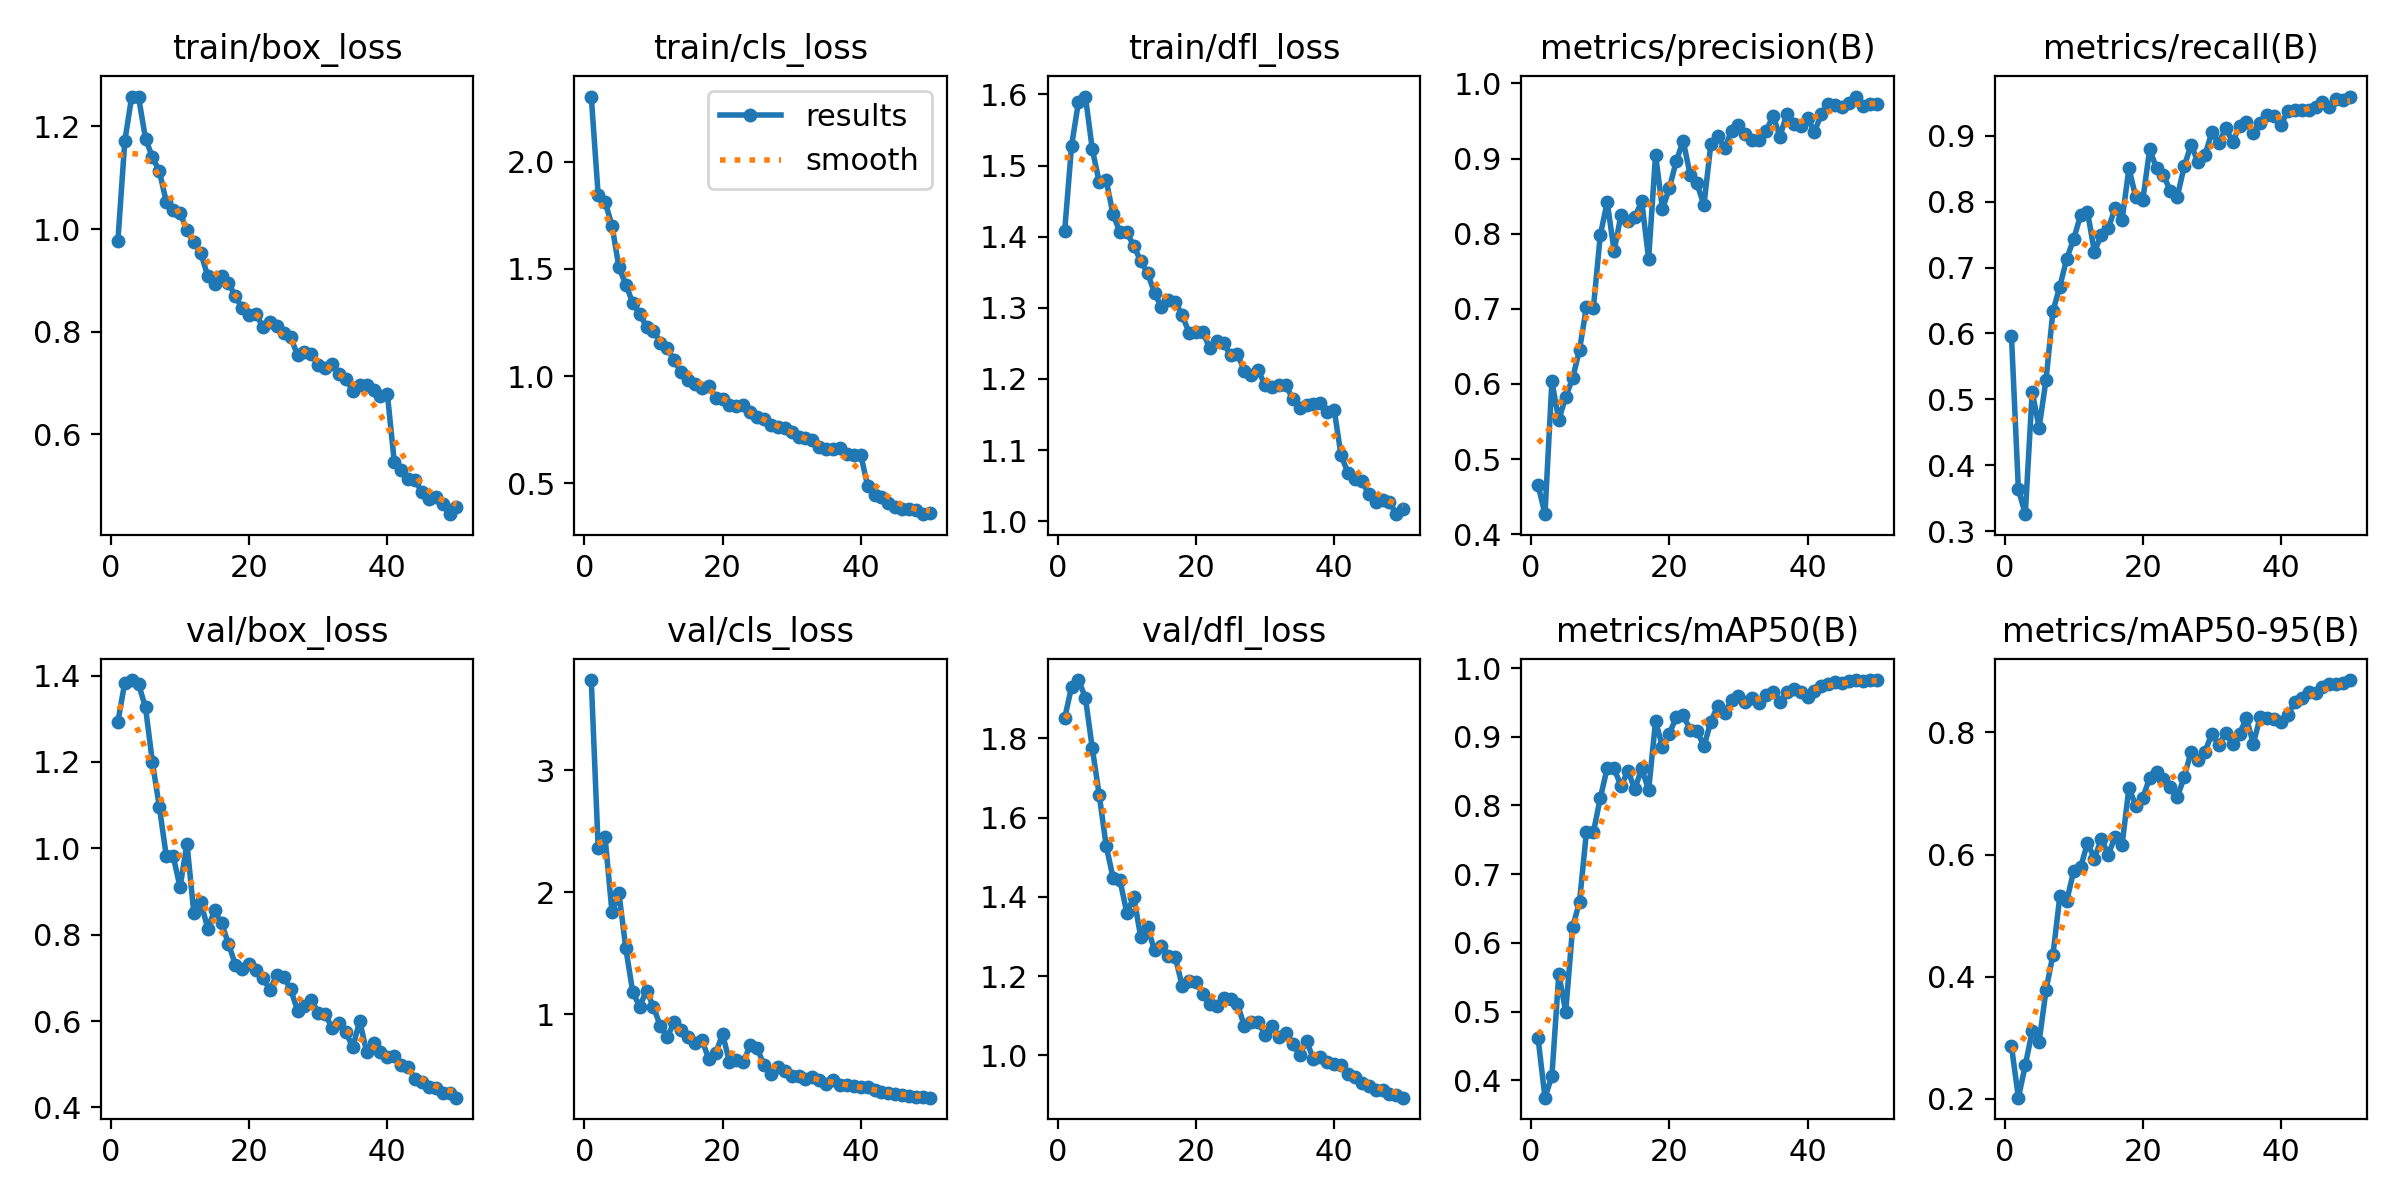

Data behind this chart, as committed beside it:
epoch, time, train/box_loss, train/cls_loss, train/dfl_loss, metrics/precision(B), metrics/recall(B), metrics/mAP50(B), metrics/mAP50-95(B), val/box_loss, val/cls_loss, val/dfl_loss, lr/pg0, lr/pg1, lr/pg2
1, 71.15, 0.9763, 2.303, 1.408, 0.4654, 0.5955, 0.4611, 0.2862, 1.293, 3.742, 1.851, 0.0004725, 0.0004725, 0.0004725
2, 140.3, 1.171, 1.843, 1.528, 0.4266, 0.3636, 0.3746, 0.2021, 1.384, 2.36, 1.93, 0.00093, 0.00093, 0.00093
3, 204.3, 1.258, 1.812, 1.59, 0.6032, 0.3258, 0.4062, 0.2551, 1.39, 2.45, 1.947, 0.001369, 0.001369, 0.001369
4, 267.7, 1.257, 1.702, 1.597, 0.5522, 0.5117, 0.5543, 0.3113, 1.38, 1.834, 1.902, 0.001344, 0.001344, 0.001344
5, 331.3, 1.176, 1.507, 1.523, 0.5826, 0.457, 0.4998, 0.2936, 1.326, 1.992, 1.774, 0.001316, 0.001316, 0.001316
6, 393.8, 1.14, 1.426, 1.476, 0.6076, 0.5295, 0.6226, 0.378, 1.199, 1.539, 1.657, 0.001288, 0.001288, 0.001288
7, 456.6, 1.113, 1.342, 1.48, 0.6454, 0.6338, 0.6602, 0.4361, 1.096, 1.181, 1.529, 0.001259, 0.001259, 0.001259
8, 519.9, 1.053, 1.291, 1.431, 0.7026, 0.6712, 0.7617, 0.5316, 0.983, 1.061, 1.448, 0.001231, 0.001231, 0.001231
9, 583.2, 1.038, 1.229, 1.406, 0.7009, 0.7135, 0.7609, 0.5246, 0.9822, 1.193, 1.442, 0.001203, 0.001203, 0.001203
10, 646.4, 1.032, 1.212, 1.406, 0.7976, 0.743, 0.8106, 0.5727, 0.91, 1.059, 1.359, 0.001174, 0.001174, 0.001174
11, 709.5, 0.9975, 1.157, 1.387, 0.8421, 0.7793, 0.8543, 0.5789, 1.011, 0.9001, 1.4, 0.001146, 0.001146, 0.001146
12, 772.7, 0.9742, 1.131, 1.366, 0.7773, 0.7845, 0.8542, 0.6193, 0.8491, 0.8131, 1.299, 0.001118, 0.001118, 0.001118
13, 836, 0.9534, 1.073, 1.349, 0.8245, 0.7238, 0.8281, 0.5934, 0.876, 0.9324, 1.323, 0.001089, 0.001089, 0.001089
14, 900.1, 0.9084, 1.017, 1.321, 0.8164, 0.7491, 0.8504, 0.6259, 0.8142, 0.867, 1.265, 0.001061, 0.001061, 0.001061
15, 963.7, 0.8931, 0.9825, 1.301, 0.8218, 0.7593, 0.8239, 0.6, 0.8565, 0.8135, 1.276, 0.001033, 0.001033, 0.001033
16, 1027, 0.909, 0.964, 1.311, 0.8433, 0.79, 0.854, 0.6293, 0.8266, 0.7619, 1.251, 0.001005, 0.001005, 0.001005
17, 1090, 0.8954, 0.9437, 1.308, 0.7663, 0.7716, 0.8221, 0.6156, 0.7792, 0.7877, 1.249, 0.0009763, 0.0009763, 0.0009763
18, 1153, 0.8686, 0.9531, 1.29, 0.9053, 0.8504, 0.9229, 0.7093, 0.7307, 0.6317, 1.176, 0.000948, 0.000948, 0.000948
19, 1216, 0.8454, 0.9003, 1.265, 0.8323, 0.8063, 0.8857, 0.6802, 0.7202, 0.6774, 1.189, 0.0009197, 0.0009197, 0.0009197
20, 1278, 0.8321, 0.8949, 1.266, 0.8608, 0.8023, 0.9047, 0.6929, 0.733, 0.8357, 1.186, 0.0008914, 0.0008914, 0.0008914
21, 1342, 0.8344, 0.8664, 1.266, 0.8964, 0.879, 0.9285, 0.7256, 0.7186, 0.6061, 1.155, 0.0008631, 0.0008631, 0.0008631
22, 1408, 0.8083, 0.8586, 1.243, 0.9237, 0.8506, 0.932, 0.7358, 0.6986, 0.6263, 1.129, 0.0008348, 0.0008348, 0.0008348
23, 1471, 0.8181, 0.865, 1.253, 0.8787, 0.84, 0.9099, 0.723, 0.6727, 0.6026, 1.124, 0.0008065, 0.0008065, 0.0008065
24, 1534, 0.81, 0.832, 1.25, 0.8668, 0.8159, 0.9091, 0.7107, 0.7061, 0.7473, 1.144, 0.0007782, 0.0007782, 0.0007782
25, 1597, 0.797, 0.809, 1.234, 0.8377, 0.8076, 0.8859, 0.694, 0.7026, 0.7178, 1.141, 0.0007499, 0.0007499, 0.0007499
26, 1660, 0.7888, 0.7992, 1.236, 0.9191, 0.8536, 0.922, 0.7275, 0.6735, 0.5814, 1.13, 0.0007216, 0.0007216, 0.0007216
27, 1724, 0.7542, 0.7705, 1.211, 0.9294, 0.8863, 0.9452, 0.7687, 0.6245, 0.5095, 1.074, 0.0006934, 0.0006934, 0.0006934
28, 1787, 0.7606, 0.7632, 1.206, 0.9137, 0.8595, 0.9351, 0.7554, 0.634, 0.5633, 1.084, 0.0006651, 0.0006651, 0.0006651
29, 1850, 0.7555, 0.7566, 1.213, 0.9371, 0.8711, 0.9534, 0.7682, 0.6486, 0.5336, 1.086, 0.0006368, 0.0006368, 0.0006368
30, 1912, 0.7343, 0.7393, 1.191, 0.9444, 0.9049, 0.9594, 0.798, 0.6195, 0.4934, 1.051, 0.0006085, 0.0006085, 0.0006085
31, 1975, 0.7299, 0.717, 1.189, 0.9327, 0.8887, 0.9506, 0.7796, 0.6169, 0.4922, 1.074, 0.0005802, 0.0005802, 0.0005802
32, 2038, 0.7373, 0.7128, 1.192, 0.925, 0.9116, 0.9558, 0.7998, 0.5835, 0.4654, 1.047, 0.0005519, 0.0005519, 0.0005519
33, 2103, 0.7181, 0.7006, 1.192, 0.9244, 0.8908, 0.9491, 0.781, 0.5964, 0.4861, 1.057, 0.0005236, 0.0005236, 0.0005236
34, 2165, 0.7071, 0.67, 1.172, 0.9365, 0.914, 0.9602, 0.7982, 0.5736, 0.4615, 1.029, 0.0004953, 0.0004953, 0.0004953
35, 2228, 0.685, 0.6582, 1.159, 0.957, 0.9204, 0.9652, 0.8228, 0.54, 0.4281, 1.001, 0.000467, 0.000467, 0.000467
36, 2290, 0.6952, 0.6624, 1.164, 0.9293, 0.9033, 0.951, 0.7818, 0.6004, 0.4578, 1.037, 0.0004387, 0.0004387, 0.0004387
37, 2353, 0.6954, 0.6654, 1.165, 0.9596, 0.9191, 0.9652, 0.8255, 0.5282, 0.414, 0.9907, 0.0004104, 0.0004104, 0.0004104
38, 2417, 0.6853, 0.6354, 1.167, 0.9462, 0.9307, 0.9691, 0.823, 0.5485, 0.4136, 0.9952, 0.0003821, 0.0003821, 0.0003821
39, 2480, 0.6739, 0.6339, 1.153, 0.9434, 0.9298, 0.9656, 0.8213, 0.5286, 0.4049, 0.9835, 0.0003538, 0.0003538, 0.0003538
40, 2543, 0.6782, 0.6325, 1.157, 0.9537, 0.9163, 0.9585, 0.8177, 0.5158, 0.4019, 0.9773, 0.0003255, 0.0003255, 0.0003255
41, 2612, 0.5457, 0.4886, 1.093, 0.9358, 0.938, 0.9671, 0.8284, 0.5194, 0.4016, 0.9766, 0.0002972, 0.0002972, 0.0002972
42, 2676, 0.5302, 0.4447, 1.068, 0.959, 0.9385, 0.9738, 0.8499, 0.4977, 0.3779, 0.9536, 0.0002689, 0.0002689, 0.0002689
43, 2737, 0.5131, 0.4361, 1.06, 0.9724, 0.9394, 0.9772, 0.8557, 0.4927, 0.362, 0.9453, 0.0002406, 0.0002406, 0.0002406
44, 2800, 0.5101, 0.408, 1.057, 0.9714, 0.9394, 0.9795, 0.8661, 0.4664, 0.3543, 0.9302, 0.0002123, 0.0002123, 0.0002123
45, 2863, 0.4867, 0.3913, 1.038, 0.9682, 0.9433, 0.9786, 0.8653, 0.4598, 0.3423, 0.9231, 0.0001841, 0.0001841, 0.0001841
46, 2922, 0.4735, 0.3813, 1.028, 0.9738, 0.9512, 0.9813, 0.8747, 0.4479, 0.3315, 0.9131, 0.0001558, 0.0001558, 0.0001558
47, 2981, 0.4775, 0.3824, 1.03, 0.9825, 0.9441, 0.9821, 0.8797, 0.4456, 0.3239, 0.9119, 0.0001275, 0.0001275, 0.0001275
48, 3040, 0.4632, 0.3748, 1.026, 0.9706, 0.9551, 0.9814, 0.8792, 0.4337, 0.3211, 0.9034, 9.91726e-05, 9.91726e-05, 9.91726e-05
49, 3096, 0.4439, 0.3566, 1.01, 0.9726, 0.9536, 0.9823, 0.8804, 0.4328, 0.3169, 0.9014, 7.08784e-05, 7.08784e-05, 7.08784e-05
50, 3152, 0.4579, 0.3634, 1.017, 0.9726, 0.9593, 0.9826, 0.8858, 0.4227, 0.3129, 0.8935, 4.25842e-05, 4.25842e-05, 4.25842e-05
